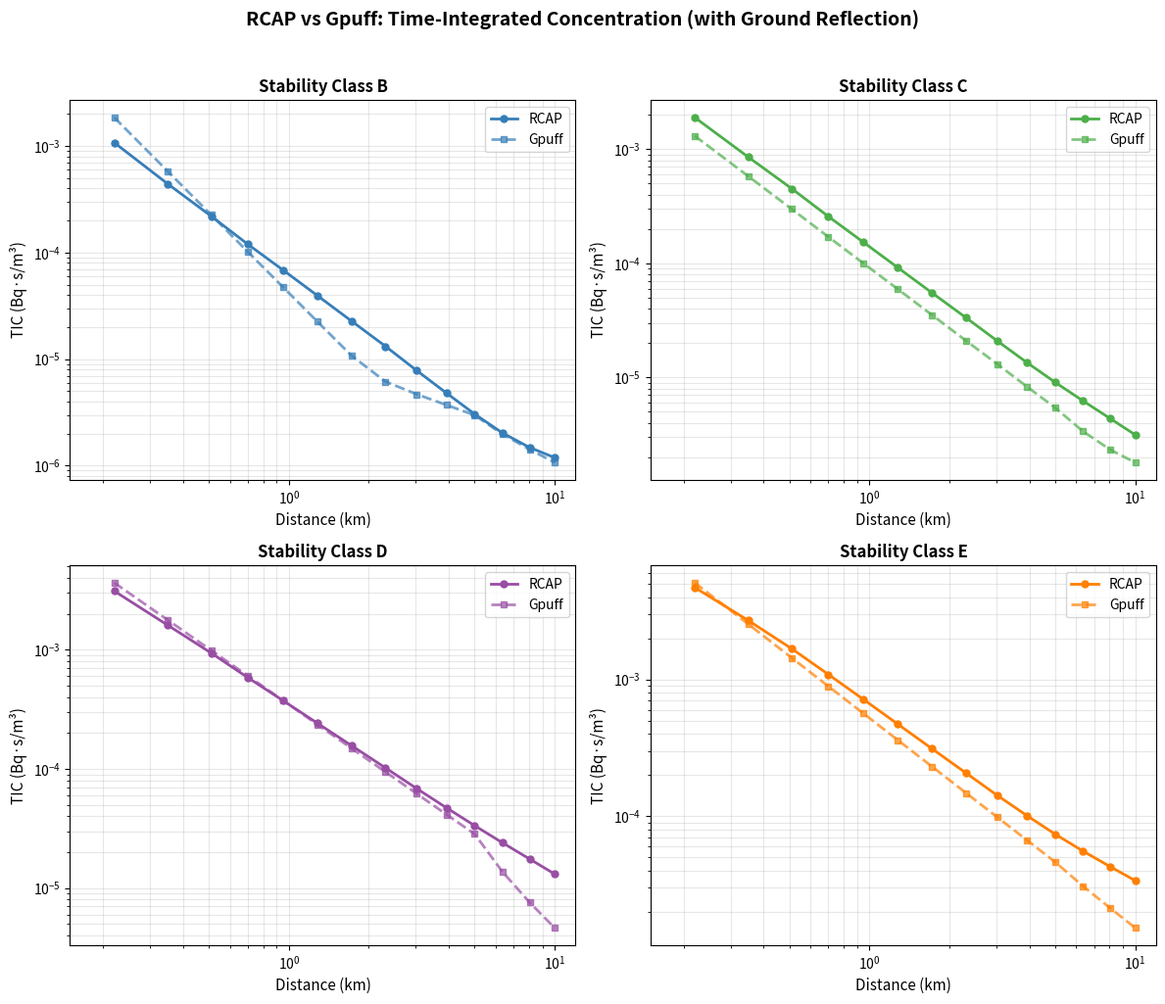

Reproduce this figure in Python. (Note: this script raises an exception after producing the figure.)
import matplotlib
matplotlib.use('Agg')
import matplotlib.pyplot as plt
import numpy as np

# 거리 데이터 (km) - 첫 번째 값(0.1km) 제외, 10km까지만 (14개)
distances = [0.22, 0.35, 0.51, 0.7, 0.95, 1.28, 1.72, 2.31, 3.03,
             3.92, 5, 6.36, 8.06, 10]

# RCAP 데이터 (Bq*s/m3) - 첫 번째 값 제외, 10km까지만 (B, C, D, E만)
rcap = {
    'B': [0.00108, 4.42E-04, 2.20E-04, 1.20E-04, 6.87E-05, 3.95E-05, 2.28E-05, 1.32E-05, 7.80E-06, 4.80E-06, 3.05E-06, 2.03E-06, 1.48E-06, 1.19E-06],
    'C': [0.0019, 8.54E-04, 4.52E-04, 2.58E-04, 1.53E-04, 9.17E-05, 5.52E-05, 3.34E-05, 2.09E-05, 1.35E-05, 9.08E-06, 6.25E-06, 4.37E-06, 3.15E-06],
    'D': [0.00312, 0.00161, 9.40E-04, 5.85E-04, 3.75E-04, 2.42E-04, 1.57E-04, 1.02E-04, 6.83E-05, 4.71E-05, 3.34E-05, 2.40E-05, 1.75E-05, 1.31E-05],
    'E': [0.00471, 0.0027, 0.00168, 0.00109, 7.15E-04, 4.71E-04, 3.12E-04, 2.07E-04, 1.42E-04, 1.01E-04, 7.40E-05, 5.57E-05, 4.28E-05, 3.39E-05]
}

# Gpuff 데이터 (Bq*s/m3) - 첫 번째 값 제외, 10km까지만 (B, C, D, E만) - 업데이트된 값
gpuff = {
    'B': [1.86E-03, 5.80E-04, 2.26E-04, 1.02E-04, 4.75E-05, 2.25E-05, 1.08E-05, 6.15E-06, 4.68E-06, 3.71E-06, 2.98E-06, 1.98E-06, 1.42E-06, 1.07E-06],
    'C': [1.31E-03, 5.80E-04, 2.99E-04, 1.71E-04, 1.00E-04, 5.94E-05, 3.53E-05, 2.10E-05, 1.31E-05, 8.30E-06, 5.44E-06, 3.38E-06, 2.33E-06, 1.80E-06],
    'D': [3.66E-03, 1.78E-03, 9.90E-04, 6.05E-04, 3.76E-04, 2.36E-04, 1.49E-04, 9.43E-05, 6.18E-05, 4.14E-05, 2.84E-05, 1.37E-05, 7.55E-06, 4.63E-06],
    'E': [5.10E-03, 2.54E-03, 1.44E-03, 8.93E-04, 5.64E-04, 3.60E-04, 2.31E-04, 1.48E-04, 9.84E-05, 6.68E-05, 4.63E-05, 3.09E-05, 2.13E-05, 1.53E-05]
}

# 안정도 등급별 색상
colors = {'B': '#377eb8', 'C': '#4daf4a', 'D': '#984ea3', 'E': '#ff7f00'}

stability_classes = ['B', 'C', 'D', 'E']

# ========== 그래프 1: 2x2 서브플롯 ==========
fig, axes = plt.subplots(2, 2, figsize=(12, 10))
axes = axes.flatten()

for idx, sc in enumerate(stability_classes):
    ax = axes[idx]

    # RCAP 데이터 (실선)
    ax.loglog(distances, rcap[sc], 'o-', color=colors[sc], label='RCAP', linewidth=2, markersize=5)

    # Gpuff 데이터 (점선)
    ax.loglog(distances, gpuff[sc], 's--', color=colors[sc], label='Gpuff', linewidth=2, markersize=5, alpha=0.7)

    ax.set_xlabel('Distance (km)', fontsize=11)
    ax.set_ylabel('TIC (Bq·s/m³)', fontsize=11)
    ax.set_title(f'Stability Class {sc}', fontsize=12, fontweight='bold')
    ax.legend(loc='upper right', fontsize=10)
    ax.grid(True, which='both', alpha=0.3)
    ax.set_xlim([0.15, 12])

plt.suptitle('RCAP vs Gpuff: Time-Integrated Concentration (with Ground Reflection)', fontsize=14, fontweight='bold', y=1.02)
plt.tight_layout()
plt.savefig('X:/code/gpuffv4/gpuff-RCAPv3/util/comparison_plot_v2.png', dpi=150, bbox_inches='tight')
print("Plot 1 saved to: X:/code/gpuffv4/gpuff-RCAPv3/util/comparison_plot_v2.png")

# ========== 그래프 2: 전체 한 그래프 ==========
fig2, ax2 = plt.subplots(figsize=(12, 8))

for sc in stability_classes:
    # RCAP 데이터 (실선, 원 마커)
    ax2.loglog(distances, rcap[sc], 'o-', color=colors[sc], label=f'RCAP-{sc}', linewidth=2, markersize=5)

    # Gpuff 데이터 (점선, 사각 마커)
    ax2.loglog(distances, gpuff[sc], 's--', color=colors[sc], label=f'Gpuff-{sc}', linewidth=2, markersize=5, alpha=0.6)

ax2.set_xlabel('Distance (km)', fontsize=12)
ax2.set_ylabel('TIC (Bq·s/m³)', fontsize=12)
ax2.set_title('RCAP vs Gpuff: Time-Integrated Concentration (with Ground Reflection)', fontsize=14, fontweight='bold')
ax2.legend(loc='upper right', fontsize=9, ncol=2)
ax2.grid(True, which='both', alpha=0.3)
ax2.set_xlim([0.15, 12])

plt.tight_layout()
plt.savefig('X:/code/gpuffv4/gpuff-RCAPv3/util/comparison_plot_all_v2.png', dpi=150, bbox_inches='tight')
print("Plot 2 saved to: X:/code/gpuffv4/gpuff-RCAPv3/util/comparison_plot_all_v2.png")
